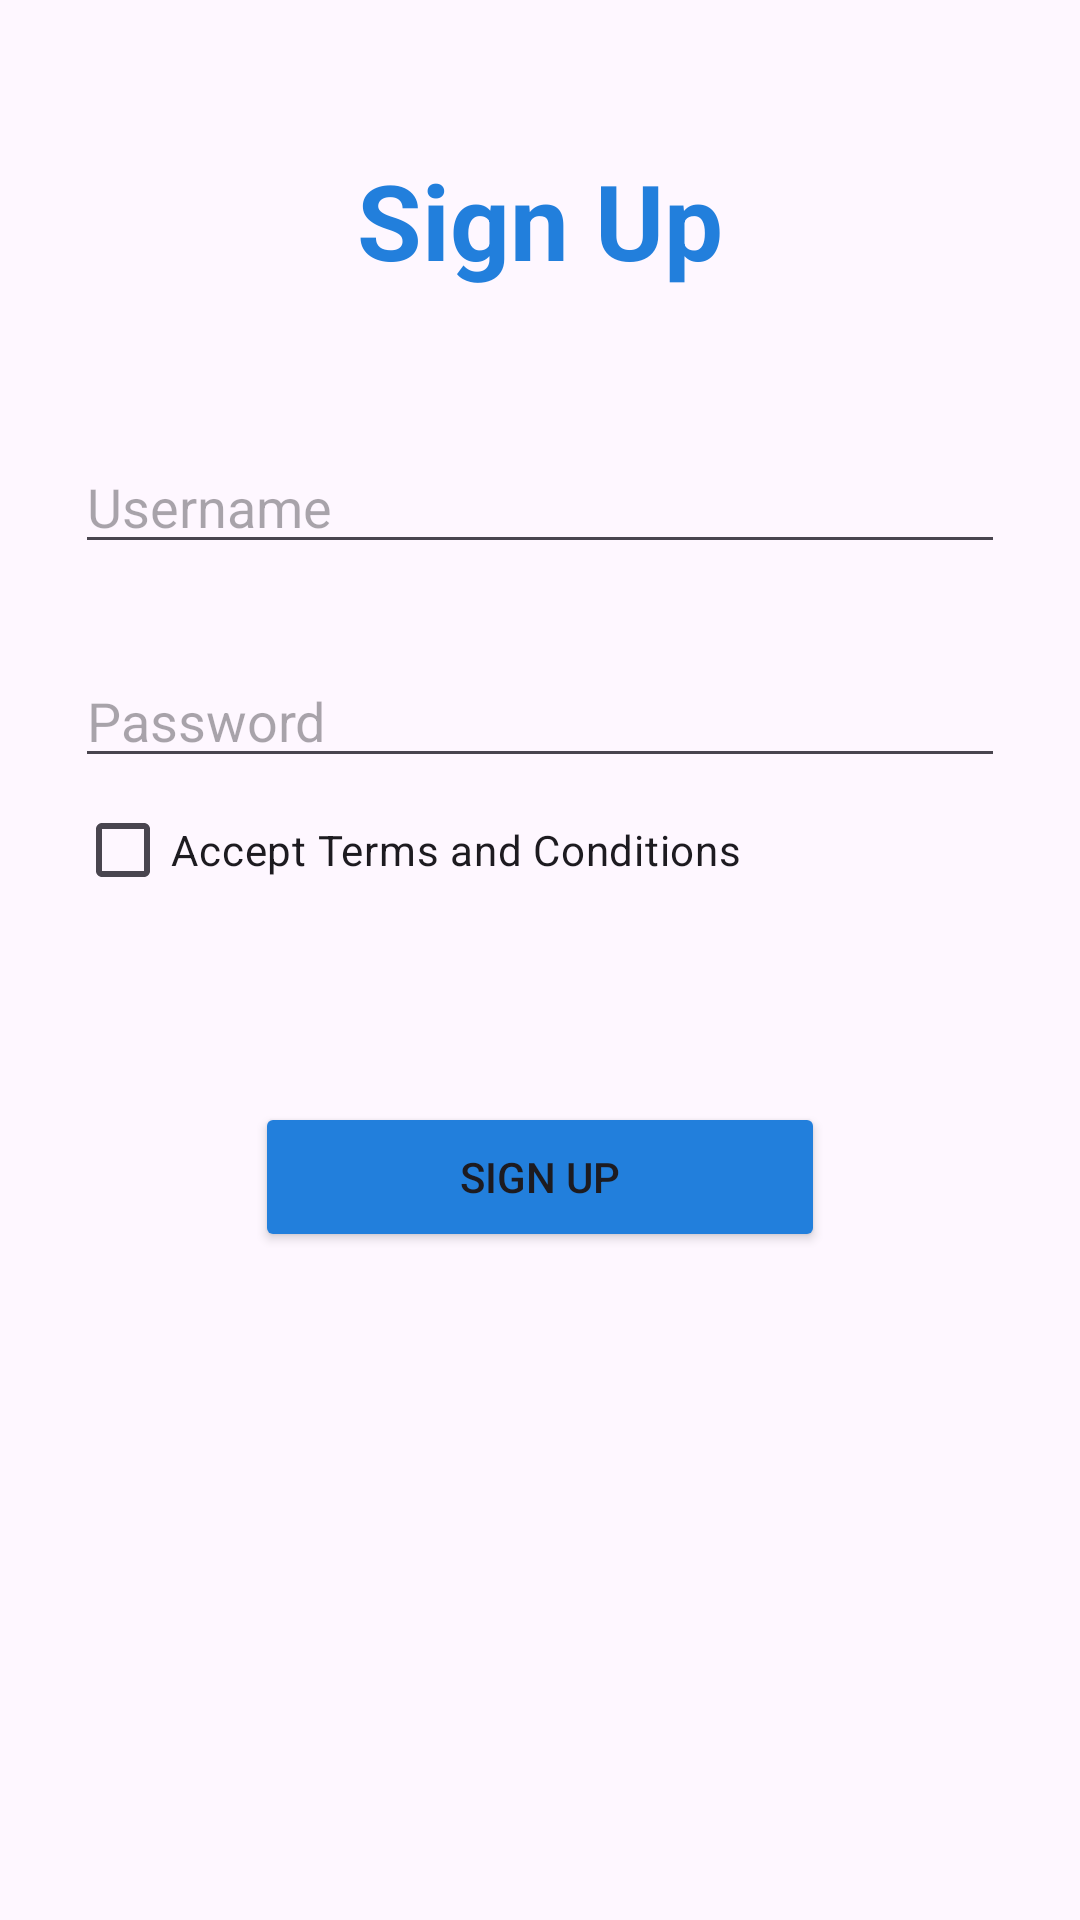

Android layout source for this screen:
<!-- AndroidManifest.xml: application theme Theme.DC3MDV_Coursework -->
<!-- res/layout/signup.xml -->
<?xml version="1.0" encoding="utf-8"?>
<RelativeLayout xmlns:android="http://schemas.android.com/apk/res/android"
    xmlns:app="http://schemas.android.com/apk/res-auto"
    xmlns:tools="http://schemas.android.com/tools"
    android:layout_width="match_parent"
    android:layout_height="match_parent"
    tools:context=".SignUpActivity">

    
    <TextView
        android:id="@+id/signuplabel"
        android:layout_width="match_parent"
        android:layout_height="wrap_content"
        android:text="@string/sign_up_label"
        android:textColor="@color/titleBlue"
        android:textSize="35sp"
        android:textStyle="bold"
        android:layout_margin="50dp"
        android:gravity="center"/>

    
    <EditText
        android:id="@+id/username"
        android:layout_width="match_parent"
        android:layout_height="wrap_content"
        android:layout_below="@+id/signuplabel"
        android:inputType="text"
        android:layout_marginLeft="25dp"
        android:layout_marginRight="25dp"
        android:hint="@string/username_label" />

    
    <EditText
        android:id="@+id/password"
        android:layout_width="match_parent"
        android:layout_height="wrap_content"
        android:layout_below="@+id/username"
        android:inputType="textPassword"
        android:layout_marginLeft="25dp"
        android:layout_marginRight="25dp"
        android:layout_marginTop="30dp"
        android:hint="@string/password_label" />


    
    <CheckBox
        android:id="@+id/termsAndConditionsCheckbox"
        android:layout_width="wrap_content"
        android:layout_height="wrap_content"
        android:layout_below="@+id/password"
        android:layout_marginStart="25dp"
        android:buttonTint="@color/titleBlue"
        android:text="@string/accept_terms_and_conditions_label" />

    
    <Button
        android:id="@+id/signUpButton"
        android:layout_width="304dp"
        android:layout_height="50dp"
        android:layout_below="@+id/termsAndConditionsCheckbox"
        android:layout_alignStart="@+id/password"
        android:layout_alignEnd="@+id/password"
        android:layout_marginStart="60dp"
        android:layout_marginTop="60dp"
        android:layout_marginEnd="60dp"
        android:backgroundTint="@color/titleBlue"
        android:text="@string/sign_up_label" />

</RelativeLayout>
<!-- resources referenced by this layout -->
<resources>
  <color name="titleBlue">#227FDC</color>
  <string name="accept_terms_and_conditions_label">Accept Terms and Conditions</string>
  <string name="password_label">Password</string>
  <string name="sign_up_label">Sign Up</string>
  <string name="username_label">Username</string>
  <style name="Theme.DC3MDV_Coursework" parent="Base.Theme.DC3MDV_Coursework" />
  <style name="Base.Theme.DC3MDV_Coursework" parent="Theme.Material3.DayNight.NoActionBar">
          
          
      </style>
</resources>
